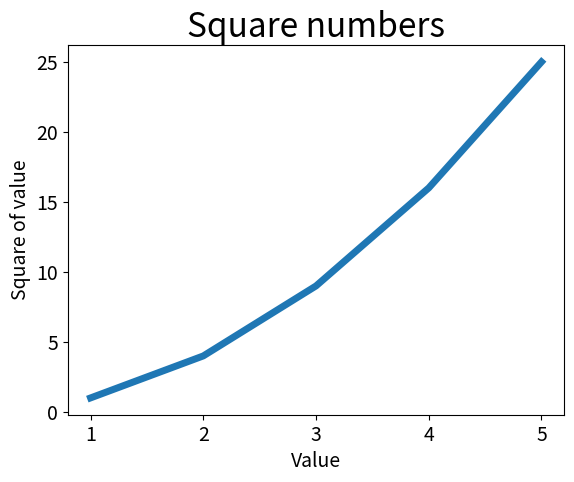

This chart was generated by the following Python code:
import matplotlib.pyplot as plt
x_data = [1,2,3,4,5]
y_data = [1,4,9,16,25]
plt.plot(x_data, y_data, linewidth=5)
#set the chart title and label axes
plt.title("Square numbers", fontsize=24)
plt.xlabel("Value", fontsize=14)
plt.ylabel("Square of value", fontsize=14)
plt.tick_params(axis='both', labelsize=14)
plt.show()